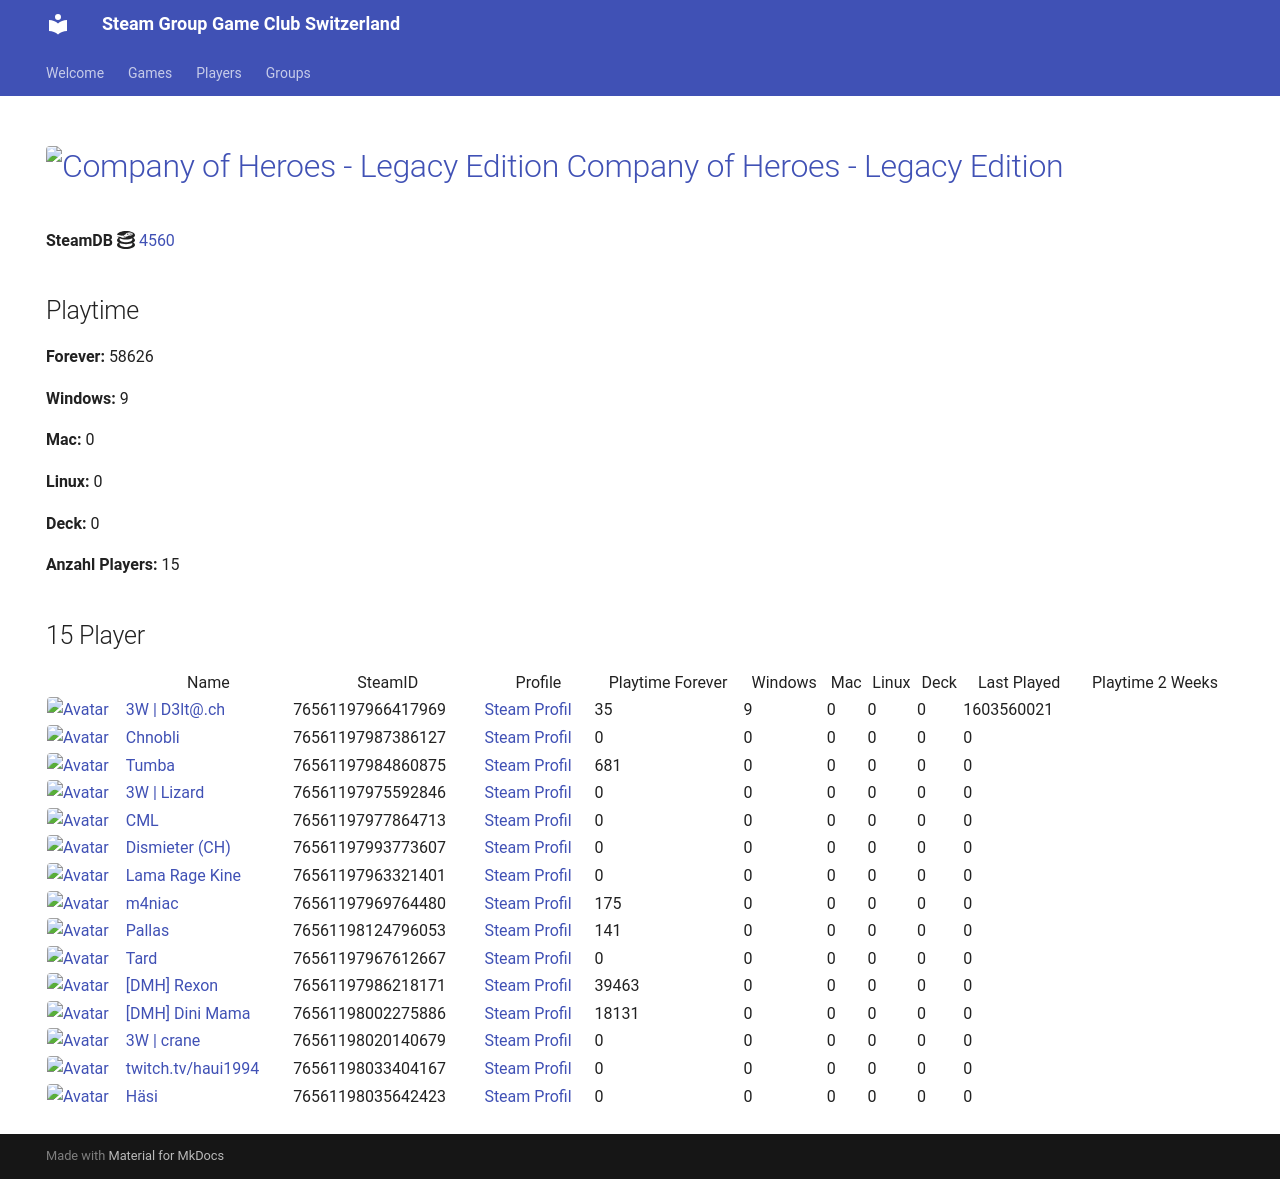

repository: Game-Club-Switzerland/steam.gameclub.ch · page: game/4560/index.html · generator: mkdocs

---
hide:
  - navigation
  - toc
---
# <a href="https://store.steampowered.com/app/4560"><img src="https://media.steampowered.com/steamcommunity/public/images/apps/4560/64946619217da497c9b29bc817bb40dd7d28c912.jpg" alt="Company of Heroes - Legacy Edition" style="width:32px;height:32px;border-radius:4px;" /> Company of Heroes - Legacy Edition</a>

**SteamDB :simple-steamdb:** <a href="https://steamdb.info/app/4560">4560</a>

## Playtime

**Forever:** 58629

**Windows:** 9

**Mac:** 0

**Linux:** 0

**Deck:** 0

**Anzahl Players:** 18
## 18 Player

<table id="charts-table" class="display" style="width:100%">
            <thead>
                <tr>
                    <th></th>
                    <th>Name</th>
                    <th>SteamID</th>
                    <th>Profile</th>
                    <th>Playtime Forever</th>
                    <th>Windows</th>
                    <th>Mac</th>
                    <th>Linux</th>
                    <th>Deck</th>
                    <th>Last Played</th>
                    <th>Playtime 2 Weeks</th>
                </tr>
            </thead>
            <tbody>
        <tr>
<td><a href="/player/76561197966417969" target="_blank" title="3W | D3lt@.ch"><img src="https://avatars.steamstatic.com/363ea361fc7ff2a14a2a780a5e15e66cee03e434_full.jpg" alt="Avatar" style="width:48px;height:48px;border-radius:4px;"></a></td><td><a href="/player/76561197966417969" target="_blank" title="3W | D3lt@.ch">3W | D3lt@.ch</a></td><td>76561197966417969</td><td><a href="https://steamcommunity.com/id/3wd3lta/" target="_blank">Steam Profil</a></td><td>35</td><td>9</td><td>0</td><td>0</td><td>0</td><td>1603560021</td><td></td></tr>
<tr>
<td><a href="/player/76561197987386127" target="_blank" title="Chnobli"><img src="https://avatars.steamstatic.com/3141d19096a1e3bfb9163590d1aee7a277a408ee_full.jpg" alt="Avatar" style="width:48px;height:48px;border-radius:4px;"></a></td><td><a href="/player/76561197987386127" target="_blank" title="Chnobli">Chnobli</a></td><td>76561197987386127</td><td><a href="https://steamcommunity.com/profiles/76561197987386127/" target="_blank">Steam Profil</a></td><td>0</td><td>0</td><td>0</td><td>0</td><td>0</td><td>0</td><td></td></tr>
<tr>
<td><a href="/player/76561197975592846" target="_blank" title="3W | Lizard"><img src="https://avatars.steamstatic.com/1a20ba8b02900ad1b51bee0bd9313b851de05d39_full.jpg" alt="Avatar" style="width:48px;height:48px;border-radius:4px;"></a></td><td><a href="/player/76561197975592846" target="_blank" title="3W | Lizard">3W | Lizard</a></td><td>76561197975592846</td><td><a href="https://steamcommunity.com/profiles/76561197975592846/" target="_blank">Steam Profil</a></td><td>0</td><td>0</td><td>0</td><td>0</td><td>0</td><td>0</td><td></td></tr>
<tr>
<td><a href="/player/76561197977864713" target="_blank" title="CML"><img src="https://avatars.steamstatic.com/a52dfe7d3ee19120d8b9b8722f269d6aeb35bd93_full.jpg" alt="Avatar" style="width:48px;height:48px;border-radius:4px;"></a></td><td><a href="/player/76561197977864713" target="_blank" title="CML">CML</a></td><td>76561197977864713</td><td><a href="https://steamcommunity.com/profiles/76561197977864713/" target="_blank">Steam Profil</a></td><td>0</td><td>0</td><td>0</td><td>0</td><td>0</td><td>0</td><td></td></tr>
<tr>
<td><a href="/player/76561197993773607" target="_blank" title="Dismieter (CH)"><img src="https://avatars.steamstatic.com/d83d70483792572cace3586b41ad5ed65779d2d6_full.jpg" alt="Avatar" style="width:48px;height:48px;border-radius:4px;"></a></td><td><a href="/player/76561197993773607" target="_blank" title="Dismieter (CH)">Dismieter (CH)</a></td><td>76561197993773607</td><td><a href="https://steamcommunity.com/profiles/76561197993773607/" target="_blank">Steam Profil</a></td><td>0</td><td>0</td><td>0</td><td>0</td><td>0</td><td>0</td><td></td></tr>
<tr>
<td><a href="/player/76561198035642423" target="_blank" title="Häsi"><img src="https://avatars.steamstatic.com/603a2a51978eabb89f03acdf961a704c90ed9bdf_full.jpg" alt="Avatar" style="width:48px;height:48px;border-radius:4px;"></a></td><td><a href="/player/76561198035642423" target="_blank" title="Häsi">Häsi</a></td><td>76561198035642423</td><td><a href="https://steamcommunity.com/id/SgtHasi/" target="_blank">Steam Profil</a></td><td>0</td><td>0</td><td>0</td><td>0</td><td>0</td><td>0</td><td></td></tr>
<tr>
<td><a href="/player/76561197963321401" target="_blank" title="Lama Rage Kine"><img src="https://avatars.steamstatic.com/baf3f1e4fe88fff5f7b21b537acda40c52ec0d56_full.jpg" alt="Avatar" style="width:48px;height:48px;border-radius:4px;"></a></td><td><a href="/player/76561197963321401" target="_blank" title="Lama Rage Kine">Lama Rage Kine</a></td><td>76561197963321401</td><td><a href="https://steamcommunity.com/id/dakine85/" target="_blank">Steam Profil</a></td><td>0</td><td>0</td><td>0</td><td>0</td><td>0</td><td>0</td><td></td></tr>
<tr>
<td><a href="/player/76561197969764480" target="_blank" title="m4niac"><img src="https://avatars.steamstatic.com/7d4a07b7909b83ce6e61db85a98ab4e315c3e6b2_full.jpg" alt="Avatar" style="width:48px;height:48px;border-radius:4px;"></a></td><td><a href="/player/76561197969764480" target="_blank" title="m4niac">m4niac</a></td><td>76561197969764480</td><td><a href="https://steamcommunity.com/profiles/76561197969764480/" target="_blank">Steam Profil</a></td><td>175</td><td>0</td><td>0</td><td>0</td><td>0</td><td>0</td><td></td></tr>
<tr>
<td><a href="/player/76561198124796053" target="_blank" title="Pallas"><img src="https://avatars.steamstatic.com/4630dfff0852bfa9ba5d90058491e1b218af8dd6_full.jpg" alt="Avatar" style="width:48px;height:48px;border-radius:4px;"></a></td><td><a href="/player/76561198124796053" target="_blank" title="Pallas">Pallas</a></td><td>76561198124796053</td><td><a href="https://steamcommunity.com/profiles/76561198124796053/" target="_blank">Steam Profil</a></td><td>141</td><td>0</td><td>0</td><td>0</td><td>0</td><td>0</td><td></td></tr>
<tr>
<td><a href="/player/76561197967612667" target="_blank" title="Tard"><img src="https://avatars.steamstatic.com/2638a64954803952a51ac873b090da8f2359cf1f_full.jpg" alt="Avatar" style="width:48px;height:48px;border-radius:4px;"></a></td><td><a href="/player/76561197967612667" target="_blank" title="Tard">Tard</a></td><td>76561197967612667</td><td><a href="https://steamcommunity.com/profiles/76561197967612667/" target="_blank">Steam Profil</a></td><td>0</td><td>0</td><td>0</td><td>0</td><td>0</td><td>0</td><td></td></tr>
<tr>
<td><a href="/player/76561197984860875" target="_blank" title="Tumba"><img src="https://avatars.steamstatic.com/897c109fd930143c3d84e2bd02d85f804f7d89a1_full.jpg" alt="Avatar" style="width:48px;height:48px;border-radius:4px;"></a></td><td><a href="/player/76561197984860875" target="_blank" title="Tumba">Tumba</a></td><td>76561197984860875</td><td><a href="https://steamcommunity.com/profiles/76561197984860875/" target="_blank">Steam Profil</a></td><td>681</td><td>0</td><td>0</td><td>0</td><td>0</td><td>0</td><td></td></tr>
<tr>
<td><a href="/player/76561198016103694" target="_blank" title="[+]Dragnforce ©"><img src="https://avatars.steamstatic.com/ec719d4ea83640827307ebd9848325256da2fe86_full.jpg" alt="Avatar" style="width:48px;height:48px;border-radius:4px;"></a></td><td><a href="/player/76561198016103694" target="_blank" title="[+]Dragnforce ©">[+]Dragnforce ©</a></td><td>76561198016103694</td><td><a href="https://steamcommunity.com/profiles/76561198016103694/" target="_blank">Steam Profil</a></td><td>0</td><td>0</td><td>0</td><td>0</td><td>0</td><td>0</td><td></td></tr>
<tr>
<td><a href="/player/76561197986218171" target="_blank" title="[DMH] Rexon"><img src="https://avatars.steamstatic.com/14c94ace391b90e2c5c3e07e44f518f25a3d4376_full.jpg" alt="Avatar" style="width:48px;height:48px;border-radius:4px;"></a></td><td><a href="/player/76561197986218171" target="_blank" title="[DMH] Rexon">[DMH] Rexon</a></td><td>76561197986218171</td><td><a href="https://steamcommunity.com/id/19nosferatu82/" target="_blank">Steam Profil</a></td><td>39463</td><td>0</td><td>0</td><td>0</td><td>0</td><td>0</td><td></td></tr>
<tr>
<td><a href="/player/76561198002275886" target="_blank" title="[DMH] Dini Mama"><img src="https://avatars.steamstatic.com/e7791e678b590f7b3fe8e1589bccb2cf6839c918_full.jpg" alt="Avatar" style="width:48px;height:48px;border-radius:4px;"></a></td><td><a href="/player/76561198002275886" target="_blank" title="[DMH] Dini Mama">[DMH] Dini Mama</a></td><td>76561198002275886</td><td><a href="https://steamcommunity.com/profiles/76561198002275886/" target="_blank">Steam Profil</a></td><td>18131</td><td>0</td><td>0</td><td>0</td><td>0</td><td>0</td><td></td></tr>
<tr>
<td><a href="/player/76561198020140679" target="_blank" title="3W | crane"><img src="https://avatars.steamstatic.com/fef49e7fa7e1997310d705b2a6158ff8dc1cdfeb_full.jpg" alt="Avatar" style="width:48px;height:48px;border-radius:4px;"></a></td><td><a href="/player/76561198020140679" target="_blank" title="3W | crane">3W | crane</a></td><td>76561198020140679</td><td><a href="https://steamcommunity.com/profiles/76561198020140679/" target="_blank">Steam Profil</a></td><td>0</td><td>0</td><td>0</td><td>0</td><td>0</td><td>0</td><td></td></tr>
<tr>
<td><a href="/player/76561198033404167" target="_blank" title="twitch.tv/haui1994"><img src="https://avatars.steamstatic.com/b4674a1518d5bb211168457218e5fa0a19def9e6_full.jpg" alt="Avatar" style="width:48px;height:48px;border-radius:4px;"></a></td><td><a href="/player/76561198033404167" target="_blank" title="twitch.tv/haui1994">twitch.tv/haui1994</a></td><td>76561198033404167</td><td><a href="https://steamcommunity.com/profiles/76561198033404167/" target="_blank">Steam Profil</a></td><td>0</td><td>0</td><td>0</td><td>0</td><td>0</td><td>0</td><td></td></tr>
<tr>
<td><a href="/player/76561198033415545" target="_blank" title="Kolleg"><img src="https://avatars.steamstatic.com/8f6916be3dcc60a0c3e9391276bce389a138b83a_full.jpg" alt="Avatar" style="width:48px;height:48px;border-radius:4px;"></a></td><td><a href="/player/76561198033415545" target="_blank" title="Kolleg">Kolleg</a></td><td>76561198033415545</td><td><a href="https://steamcommunity.com/profiles/76561198033415545/" target="_blank">Steam Profil</a></td><td>3</td><td>0</td><td>0</td><td>0</td><td>0</td><td>0</td><td></td></tr>
<tr>
<td><a href="/player/76561198057486067" target="_blank" title="Alt F4 Gamer"><img src="https://avatars.steamstatic.com/6ffd461a8b28bac7bb43f4eb20f209809f654ea8_full.jpg" alt="Avatar" style="width:48px;height:48px;border-radius:4px;"></a></td><td><a href="/player/76561198057486067" target="_blank" title="Alt F4 Gamer">Alt F4 Gamer</a></td><td>76561198057486067</td><td><a href="https://steamcommunity.com/id/ALT_F4_Gamer/" target="_blank">Steam Profil</a></td><td>0</td><td>0</td><td>0</td><td>0</td><td>0</td><td>0</td><td></td></tr>
</tbody>
</table>
